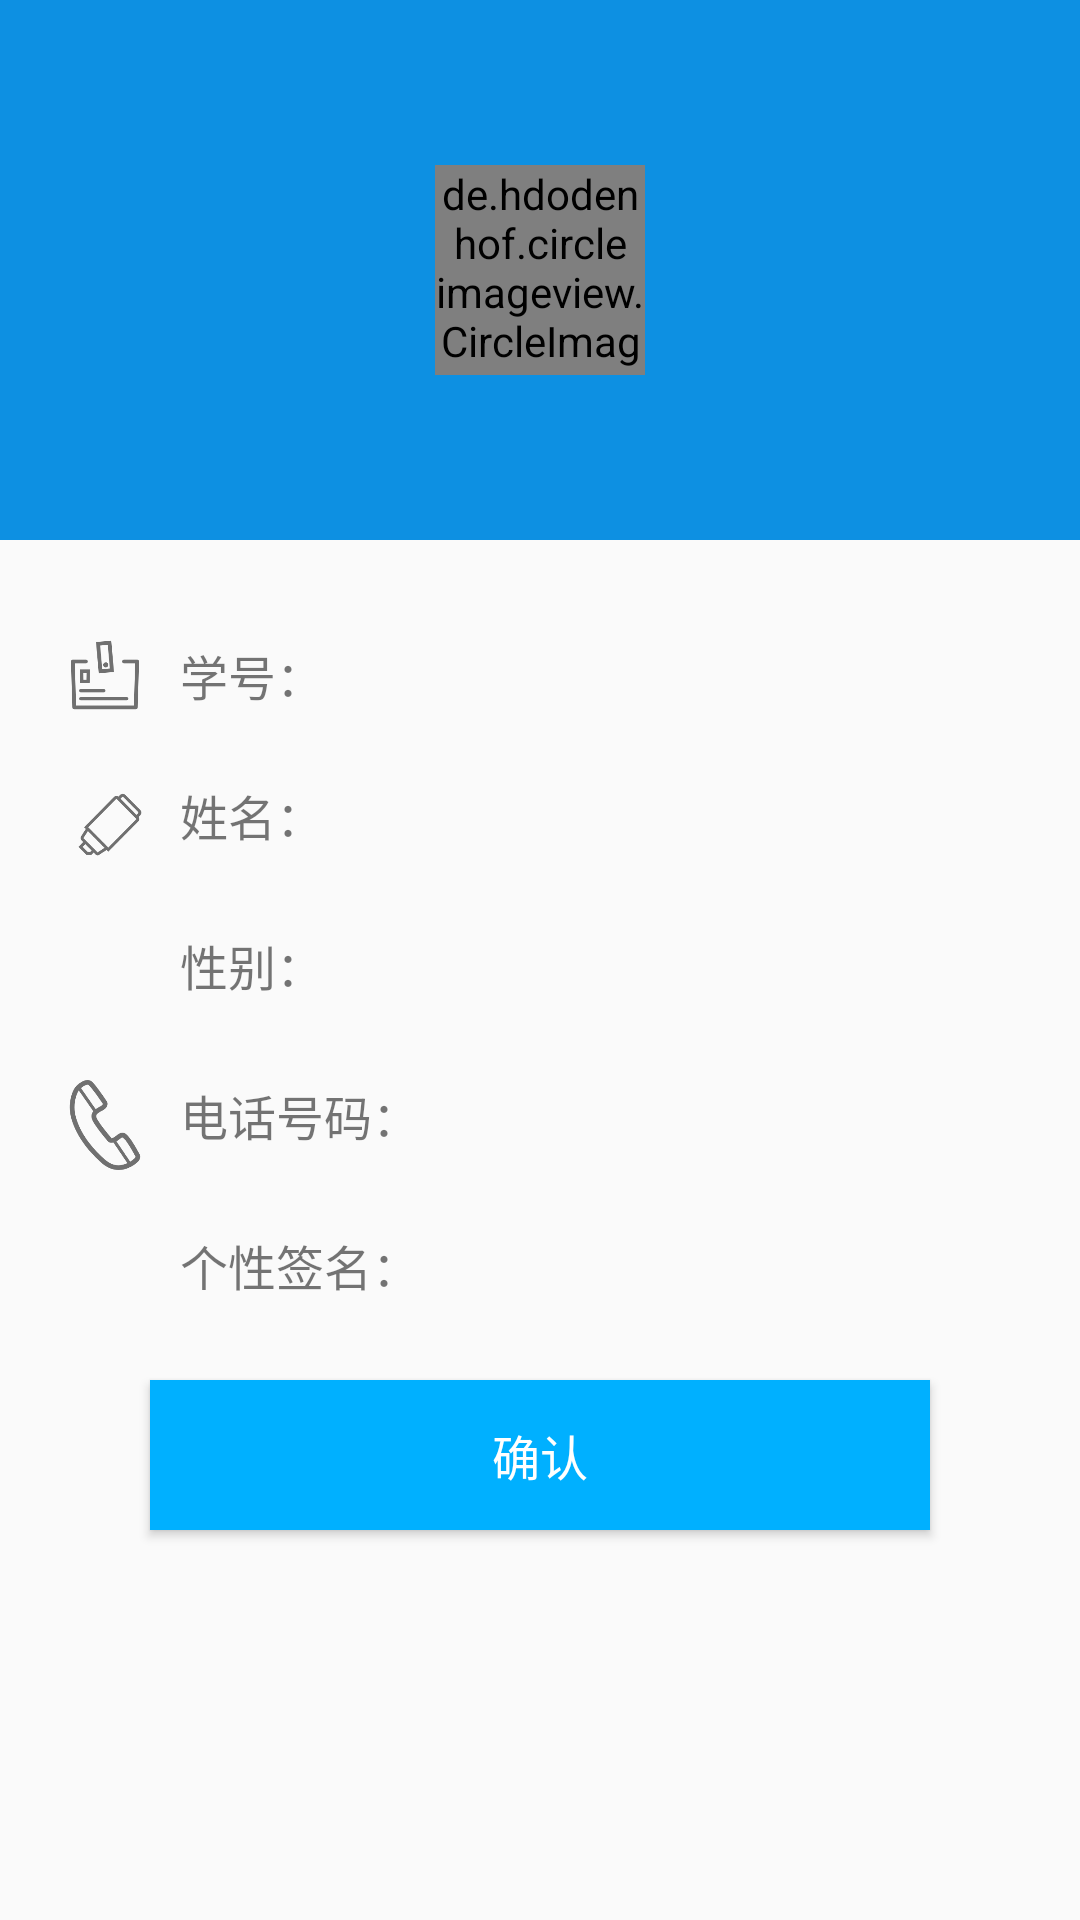

Write the Android layout XML for this screen, with the resource values it uses.
<!-- AndroidManifest.xml: application theme AppTheme -->
<!-- res/layout/receiver_activity.xml -->
<?xml version="1.0" encoding="utf-8"?>
<LinearLayout xmlns:android="http://schemas.android.com/apk/res/android"
    android:orientation="vertical" android:layout_width="match_parent"
    android:layout_height="match_parent">
    <RelativeLayout xmlns:android="http://schemas.android.com/apk/res/android"
        android:layout_width="match_parent" android:layout_height="180dp"
        android:background="#0d90e2">
        <de.hdodenhof.circleimageview.CircleImageView
            android:layout_width="70dp"
            android:layout_height="70dp"
            android:id="@+id/receiver_img"
            android:layout_centerInParent="true"/>
    </RelativeLayout>
    <LinearLayout
        android:layout_width="match_parent"
        android:layout_height="wrap_content"
        android:orientation="horizontal"
        android:layout_marginTop="30dp"
        android:layout_marginLeft="20dp"
        android:layout_marginRight="50dp"
        android:layout_marginBottom="20dp">
        <ImageView
            android:layout_width="30dp"
            android:layout_height="30dp"
            android:layout_gravity="center"
            android:layout_marginRight="10dp"
            android:background="@mipmap/id"
            />
        <TextView
            android:layout_width="80dp"
            android:layout_height="match_parent"
            android:textSize="16sp"
            android:text="学号："
            android:gravity="center|left"
            />
        <TextView
            android:layout_width="match_parent"
            android:layout_height="match_parent"
            android:textSize="16sp"
            android:id="@+id/receiver_id"
            />
    </LinearLayout>

    <LinearLayout
        android:layout_width="match_parent"
        android:layout_height="wrap_content"
        android:orientation="horizontal"
        android:layout_marginLeft="20dp"
        android:layout_marginRight="50dp"
        android:layout_marginBottom="20dp">
        <ImageView
            android:layout_width="30dp"
            android:layout_height="30dp"
            android:layout_gravity="center"
            android:background="@mipmap/name"
            android:layout_marginRight="10dp"
            />
        <TextView
            android:layout_width="80dp"
            android:layout_height="match_parent"
            android:textSize="16sp"
            android:text="姓名："
            />
        <TextView
            android:layout_width="match_parent"
            android:layout_height="match_parent"
            android:textSize="16sp"
            android:id="@+id/receiver_name"
            />
    </LinearLayout>
    <LinearLayout
        android:layout_width="match_parent"
        android:layout_height="wrap_content"
        android:orientation="horizontal"
        android:layout_marginLeft="20dp"
        android:layout_marginRight="50dp"
        android:layout_marginBottom="20dp">
        <ImageView
            android:layout_width="30dp"
            android:layout_height="30dp"
            android:layout_gravity="center"
            android:layout_marginRight="10dp"
            android:background="@mipmap/sex"
            />
        <TextView
            android:layout_width="80dp"
            android:layout_height="match_parent"
            android:textSize="16sp"
            android:text="性别："
            />
        <TextView
            android:layout_width="match_parent"
            android:layout_height="match_parent"
            android:textSize="16sp"
            android:id="@+id/receiver_sex"
            />
    </LinearLayout>
    <LinearLayout
        android:layout_width="match_parent"
        android:layout_height="wrap_content"
        android:orientation="horizontal"
        android:layout_marginLeft="20dp"
        android:layout_marginRight="50dp"
        android:layout_marginBottom="20dp">
        <ImageView
            android:layout_width="30dp"
            android:layout_height="30dp"
            android:layout_gravity="center"
            android:layout_marginRight="10dp"
            android:background="@mipmap/phone"
            />
        <TextView
            android:layout_width="80dp"
            android:layout_height="match_parent"
            android:textSize="16sp"
            android:text="电话号码："
            />
        <TextView
            android:layout_width="match_parent"
            android:layout_height="match_parent"
            android:textSize="16sp"
            android:id="@+id/receiver_mobile"
            />
    </LinearLayout>
    <LinearLayout
        android:layout_width="match_parent"
        android:layout_height="wrap_content"
        android:orientation="horizontal"
        android:layout_marginLeft="20dp"
        android:layout_marginRight="50dp"
        android:layout_marginBottom="20dp">
        <ImageView
            android:layout_width="30dp"
            android:layout_height="30dp"
            android:layout_gravity="center"
            android:layout_marginRight="10dp"
            android:background="@mipmap/sign"
            />
        <TextView
            android:layout_width="80dp"
            android:layout_height="match_parent"
            android:textSize="16sp"
            android:text="个性签名："
            />
        <TextView
            android:layout_width="match_parent"
            android:layout_height="match_parent"
            android:textSize="16sp"
            android:id="@+id/receiver_sign"
            />
    </LinearLayout>

    <Button
        android:layout_width="match_parent"
        android:layout_height="50dp"
        android:layout_marginLeft="50dp"
        android:layout_marginRight="50dp"
        android:text="确认"
        android:textSize="16sp"
        android:textColor="#FFF"
        android:background="#00b0ff"
        android:id="@+id/confirm"/>
</LinearLayout>
<!-- resources referenced by this layout -->
<resources>
  <!-- mipmap id: png bitmap (mipmap-xxxhdpi, 7959 bytes) -->
  <!-- mipmap name: png bitmap (mipmap-xxxhdpi, 6283 bytes) -->
  <!-- mipmap phone: png bitmap (mipmap-xxxhdpi, 10623 bytes) -->
  <style name="AppTheme" parent="Theme.AppCompat.Light.NoActionBar">
          
          <item name="colorPrimary">#0d90e2</item>
          <item name="colorPrimaryDark">@color/colorPrimaryDark</item>
          <item name="colorAccent">@color/colorAccent</item>
          <item name="colorControlNormal">#eeeeee</item>
          <item name="colorControlActivated">#00b0ff</item>
  
      </style>
  <color name="colorPrimaryDark">#303F9F</color>
  <color name="colorAccent">#FF4081</color>
</resources>
